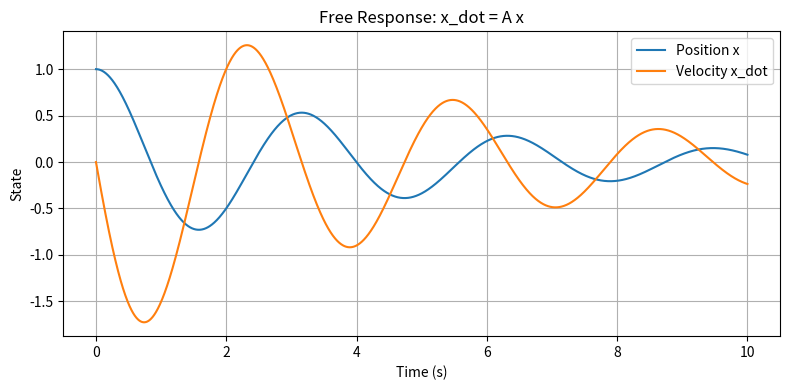

Write the Python code that produced this figure.
"""
Day 10: Stability (Continuous-Time LTI)
---------------------------------------
We analyze stability of x_dot = A x via eigenvalues of A, and simulate free response.

Rule of thumb (continuous-time):
- Re(eig) < 0  -> asymptotically stable
- Re(eig) > 0  -> unstable
- Re(eig) = 0  -> marginal (needs extra checks in general)

This script uses an MSD example:
x = [position, velocity]^T
"""

import os
import numpy as np
import matplotlib.pyplot as plt
from scipy.integrate import solve_ivp



# Config

SAVE_DIR = "results"
os.makedirs(SAVE_DIR, exist_ok=True)

tol = 1e-9  # tolerance for eigenvalue real-part checks


# Define system (Mass-Spring-Damper)
# x_dot = A x

m = 1.0
c = 0.4
k = 4.0

A = np.array([
    [0.0, 1.0],
    [-k / m, -c / m]
], dtype=float)


# Eigenvalue analysis

eigvals = np.linalg.eigvals(A)

print("Day 10: Stability (CT LTI)")
print("--------------------------")
print(f"m={m}, c={c}, k={k}\n")
print("A =")
print(A)

print("\nEigenvalues of A:")
for lam in eigvals:
    print(f"  {lam.real:+.6f} {lam.imag:+.6f}j")


# Stability classification (practical)

real_parts = np.real(eigvals)

if np.all(real_parts < -tol):
    verdict = "Asymptotically Stable (all Re(λ) < 0)"
elif np.any(real_parts > tol):
    verdict = "Unstable (some Re(λ) > 0)"
else:
    verdict = "Marginal / Borderline (Re(λ) ≈ 0 for at least one eigenvalue)"

print(f"\nStability verdict: {verdict}")


# Simulate free response

def dynamics(t, x):
    return A @ x

t_span = (0.0, 10.0)
t_eval = np.linspace(t_span[0], t_span[1], 2000)
x0 = np.array([1.0, 0.0])  # initial displacement, zero velocity

sol = solve_ivp(
    fun=dynamics,
    t_span=t_span,
    y0=x0,
    t_eval=t_eval,
    rtol=1e-8,
    atol=1e-10
)

if not sol.success:
    raise RuntimeError(f"solve_ivp failed: {sol.message}")


# Plot + save

plt.figure(figsize=(8, 4))
plt.plot(sol.t, sol.y[0], label="Position x")
plt.plot(sol.t, sol.y[1], label="Velocity x_dot")
plt.xlabel("Time (s)")
plt.ylabel("State")
plt.title("Free Response: x_dot = A x")
plt.grid(True)
plt.legend()
plt.tight_layout()

out_path = os.path.join(SAVE_DIR, "free_response_states.png")
plt.savefig(out_path, dpi=200)
plt.show()

print(f"\nSaved plot: {out_path}")